Run: headless pygame with SDL's dummy video driver; simulated clock (each Clock.tick advances the game by its frame time, no real sleeping); random seed 0; keys injected as events and as key.get_pressed() state; no mouse input.
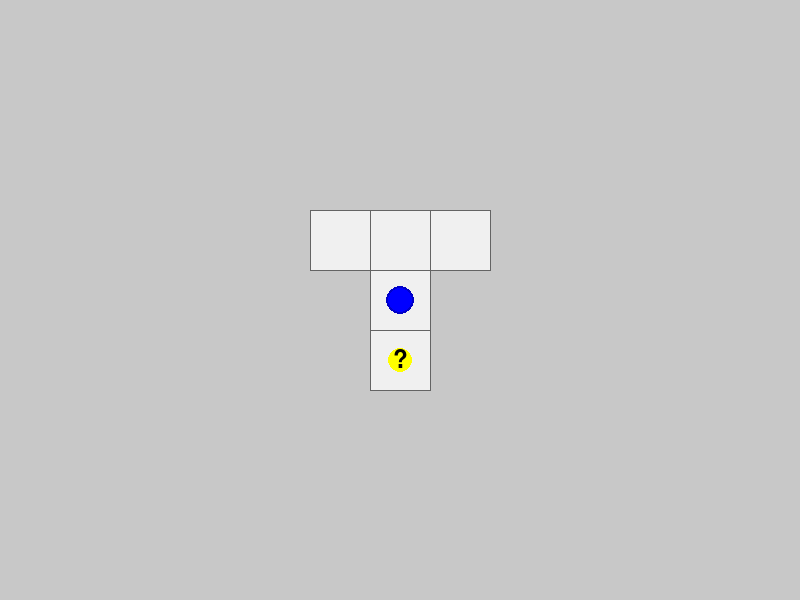
Frame 1 of 4 · flips 1–60 · no input
Frame 2 of 4 · flips 61–180 · tapped SPACE, RETURN · held RIGHT (→), D · screen unchanged from frame 1, image omitted
Frame 3 of 4 · flips 181–300 · held DOWN (↓), S · screen unchanged from frame 2, image omitted
Frame 4 of 4 · flips 301–420 · held LEFT (←), A, UP (↑), W · screen unchanged from frame 3, image omitted

The pygame program that drew these frames:

import pygame
import sys
import random

class MazeGame:
    def __init__(self):
        # Initialize Pygame
        pygame.init()
        
        # Constants
        self.TILE_SIZE = 60  # Increased tile size for better visibility
        self.WINDOW_WIDTH = 800
        self.WINDOW_HEIGHT = 600
        
        # Colors
        self.WHITE = (255, 255, 255)
        self.BLACK = (0, 0, 0)
        self.BLUE = (0, 0, 255)
        self.GRAY = (200, 200, 200)  # Background color
        self.DARK_GRAY = (100, 100, 100)  # Border color
        self.TILE_COLOR = (240, 240, 240)  # Light gray for tiles
        self.YELLOW = (255, 255, 0)
        self.GREEN = (0, 255, 0)
        
        # Set up the display
        self.screen = pygame.display.set_mode((self.WINDOW_WIDTH, self.WINDOW_HEIGHT))
        pygame.display.set_caption("T-Shaped Maze")
        
        # Calculate maze dimensions
        self.maze_width = 3 * self.TILE_SIZE
        self.maze_height = 3 * self.TILE_SIZE
        
        # Calculate maze position (centered)
        self.maze_x = (self.WINDOW_WIDTH - self.maze_width) // 2
        self.maze_y = (self.WINDOW_HEIGHT - self.maze_height) // 2
        
        # Player properties
        self.player_radius = 12
        # Track player position in grid coordinates (column, row)
        self.current_col = 1  # Middle column
        self.current_row = 1  # One tile up from bottom
        self.update_player_pixel_position()
        
        # Question mark position (bottom tile)
        self.question_x = self.maze_x + self.TILE_SIZE * 1.5
        self.question_y = self.maze_y + self.TILE_SIZE * 2.5  # Adjusted for shorter maze
        
        # Randomly place snack in either top-left or top-right corner
        self.snack_col = random.choice([0, 2])  # 0 for left, 2 for right
        self.snack_row = 0
        self.update_snack_position()
        
        # Movement cooldown
        self.last_move_time = 0
        self.move_cooldown = 150  # milliseconds between moves
        
        # Game state
        self.snack_visible = False
        self.question_mark_visible = True
        
        # Load font for question mark
        self.font = pygame.font.Font(None, 36)
        
    def update_player_pixel_position(self):
        """Update pixel position based on grid position."""
        # For vertical part (including bottom tile)
        if self.current_row >= 1:
            self.player_x = self.maze_x + self.TILE_SIZE * 1.5
            self.player_y = self.maze_y + self.TILE_SIZE * (self.current_row + 0.5)
        # For horizontal part
        else:
            self.player_x = self.maze_x + self.TILE_SIZE * (self.current_col + 0.5)
            self.player_y = self.maze_y + self.TILE_SIZE * 0.5
        
    def update_snack_position(self):
        """Update pixel position of snack based on grid position."""
        self.snack_x = self.maze_x + self.TILE_SIZE * (self.snack_col + 0.5)
        self.snack_y = self.maze_y + self.TILE_SIZE * 0.5
        
    def draw_tile(self, x, y):
        # Draw tile background only
        tile_rect = pygame.Rect(x, y, self.TILE_SIZE, self.TILE_SIZE)
        pygame.draw.rect(self.screen, self.TILE_COLOR, tile_rect)
        
    def draw_maze(self):
        # Draw all tile backgrounds first
        # Horizontal part of T (top row)
        for i in range(3):
            self.draw_tile(self.maze_x + i * self.TILE_SIZE, self.maze_y)
        
        # Vertical part of T (middle column)
        for i in range(1, 2):  # Adjusted range for shorter maze
            self.draw_tile(self.maze_x + self.TILE_SIZE, self.maze_y + i * self.TILE_SIZE)
        
        # Bottom tile
        self.draw_tile(self.maze_x + self.TILE_SIZE, 
                      self.maze_y + self.TILE_SIZE * 2)  # Adjusted for shorter maze
        
        # Draw grid lines for the T shape
        # Top horizontal part
        pygame.draw.line(self.screen, self.DARK_GRAY, 
                        (self.maze_x, self.maze_y), 
                        (self.maze_x + self.maze_width, self.maze_y))
        pygame.draw.line(self.screen, self.DARK_GRAY, 
                        (self.maze_x, self.maze_y + self.TILE_SIZE), 
                        (self.maze_x + self.maze_width, self.maze_y + self.TILE_SIZE))
        
        # Vertical lines for top part
        for i in range(4):
            x = self.maze_x + i * self.TILE_SIZE
            pygame.draw.line(self.screen, self.DARK_GRAY,
                           (x, self.maze_y),
                           (x, self.maze_y + self.TILE_SIZE))
        
        # Middle and bottom vertical part
        x = self.maze_x + self.TILE_SIZE
        pygame.draw.line(self.screen, self.DARK_GRAY,
                        (x, self.maze_y + self.TILE_SIZE),
                        (x, self.maze_y + self.TILE_SIZE * 3))  # Adjusted for shorter maze
        pygame.draw.line(self.screen, self.DARK_GRAY,
                        (x + self.TILE_SIZE, self.maze_y + self.TILE_SIZE),
                        (x + self.TILE_SIZE, self.maze_y + self.TILE_SIZE * 3))  # Adjusted for shorter maze
        
        # Horizontal lines for vertical part
        for i in range(2, 4):  # Adjusted range for shorter maze
            y = self.maze_y + i * self.TILE_SIZE
            pygame.draw.line(self.screen, self.DARK_GRAY,
                           (x, y),
                           (x + self.TILE_SIZE, y))
        
    def draw_question_mark(self):
        """Draw yellow circle with black question mark if visible."""
        if self.question_mark_visible:
            # Draw yellow circle
            pygame.draw.circle(self.screen, self.YELLOW, 
                             (int(self.question_x), int(self.question_y)), 
                             self.player_radius)
            # Draw question mark
            text = self.font.render("?", True, self.BLACK)
            text_rect = text.get_rect(center=(int(self.question_x), int(self.question_y)))
            self.screen.blit(text, text_rect)
        
    def draw_snack(self):
        """Draw green circle for snack if visible."""
        if self.snack_visible:
            pygame.draw.circle(self.screen, self.GREEN,
                             (int(self.snack_x), int(self.snack_y)),
                             self.player_radius)

    def draw_player(self):
        # Draw player with a slight shadow effect
        pygame.draw.circle(self.screen, (0, 0, 200), 
                         (int(self.player_x), int(self.player_y)), 
                         self.player_radius + 2)  # Shadow
        pygame.draw.circle(self.screen, self.BLUE, 
                         (int(self.player_x), int(self.player_y)), 
                         self.player_radius)  # Player
    
    def check_question_mark_interaction(self):
        """Check if player is on question mark tile and handle interaction."""
        if (self.question_mark_visible and 
            self.current_row == 2 and  # Adjusted for shorter maze
            self.current_col == 1):
            self.question_mark_visible = False
            self.snack_visible = True
            
    def move_player(self, dx, dy):
        """Move player by the given delta in grid coordinates."""
        current_time = pygame.time.get_ticks()
        if current_time - self.last_move_time < self.move_cooldown:
            return
            
        new_col = self.current_col + dx
        new_row = self.current_row + dy
        
        # Check if the move is valid
        valid_move = False
        
        # Moving in vertical part (including bottom tile)
        if self.current_row >= 1:
            if dx == 0:  # Trying to move vertically
                if 1 <= new_row <= 2:  # Adjusted range for shorter maze
                    valid_move = True
                elif new_row == 0 and self.current_row == 1 and self.current_col == 1:
                    # Allow moving up to horizontal part from row 1 in middle column
                    valid_move = True
        # Moving in horizontal part
        elif self.current_row == 0:
            if dy == 0 and 0 <= new_col <= 2:  # Can move left/right in top row
                valid_move = True
            elif dy == 1 and new_col == 1:  # Can move down from middle column
                valid_move = True
            
        if valid_move:
            self.current_col = new_col
            self.current_row = new_row
            self.update_player_pixel_position()
            self.last_move_time = current_time
            self.check_question_mark_interaction()
            
    def get_display(self):
        """Return the pygame display surface."""
        return self.screen
        
    def update(self):
        for event in pygame.event.get():
            if event.type == pygame.QUIT:
                pygame.quit()
                sys.exit()
    
    def display(self):
        # Fill background with gray
        self.screen.fill(self.GRAY)
        
        # Draw maze and game elements
        self.draw_maze()
        self.draw_question_mark()
        self.draw_snack()
        self.draw_player()
        
        # Update display
        pygame.display.flip()
    
    def run(self):
        clock = pygame.time.Clock()
        while True:
            self.update()
            self.display()
            clock.tick(60)  # 60 FPS

if __name__ == "__main__":
    game = MazeGame()
    game.run() 
